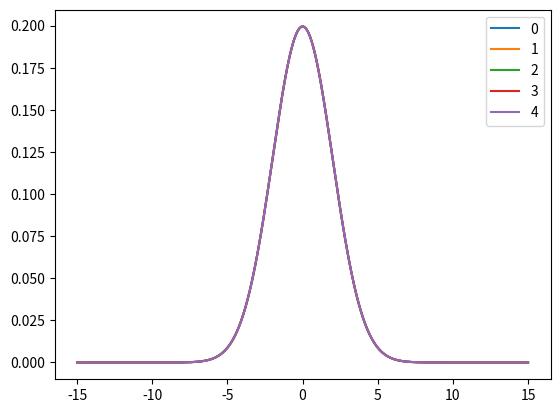

This chart was generated by the following Python code:
import numpy as np
import matplotlib.pyplot as plt

nx=1000
nt=4
lmax=15
lmin=-15
lx=lmax-lmin
dx=lx/(nx-1)
dt=0.1
hbarra=1
m=1
r=(hbarra**2)/(2*m*(dx**2))

xx=np.linspace(lmin,lmax,nx)

# (2)
def phi0(nx,xx):
	phi0=1j*np.zeros(nx)
	for i in range(0,nx):
		phi0[i]=(np.exp(-((xx[i])**2)/8.0))/((8*np.pi)**(1.0/2.0))
	return phi0


# (3)
def hamiltonia(nx,r):

	H=1j*np.zeros((nx,nx))

	for i in range(0,nx):
		H[i,i]=(2*r)
		if i != (nx-1):
			H[i,i+1]=(-1)*r
			H[i+1,i]=(-1)*r

	return H


# (4)
def matriuB(nx,dt,H,hbarra):

	matriu_B=1j*np.zeros((nx,nx))

	for i in range(0,nx):
		matriu_B[i,i]=1-(1j*dt/(2*hbarra))*H[i,i]
		if i != (nx-1):
			matriu_B[i,i+1]=1-(1j*dt/(2*hbarra))*H[i,i+1]	#Diagonal Superior
			matriu_B[i+1,i]=1-(1j*dt/(2*hbarra))*H[i+1,i]	

	return matriu_B


# La funció matriuA només s'ha creat per veure si la funció abc
# dona els valors correctes.
def matriuA(nx,dt,H,hbarra):

	matriu_A=1j*np.zeros((nx,nx))

	for i in range(0,nx):
		matriu_A[i,i]=1+(1j*dt/(2*hbarra))*H[i,i]
		if i != (nx-1):
			matriu_A[i,i+1]=1+(1j*dt/(2*hbarra))*H[i,i+1]	#Diagonal Superior
			matriu_A[i+1,i]=1+(1j*dt/(2*hbarra))*H[i+1,i]	

	return matriu_A

# (5)
def abc(nx,dt,H,hbarra):
	a=1j*np.zeros(nx)
	b=1j*np.zeros(nx)
	c=1j*np.zeros(nx)

	for i in range(0,nx):
		b[i]=1+(1j*dt/(2*hbarra))*H[i,i]		#Diag. Central
		if i != 0:
			a[i]=1+(1j*dt/(2*hbarra))*H[i,i-1]  #Diag. Inferior
		if i != (nx-1):
			c[i]=1+(1j*dt/(2*hbarra))*H[i,i+1]	#Diag. Superior

	return a,b,c


# (6)
def tridiag(a,b,c,d):

#FUNCIÓ TRIDIAGONAL
#Introduïm els vectors de les 3 diagonal i el vector d

	n=len(a)   #Nombre de files (equacions) 

	#Creamos dos vectores para los nuevos coeficientes:
	cp=1j*np.zeros(n)
	dp=1j*np.zeros(n)

	#Modificamos los coeficientes de la primera fila i los guardamos en los nuevos vectores
	cp[0] = c[0]/b[0] 
	dp[0] = d[0]/b[0]

	for i in range(1,n):
		denom=(b[i]-a[i]*cp[i-1])
		cp[i]=c[i]/denom
		dp[i]=(d[i]-a[i]*dp[i-1])/denom

	phi=1j*np.zeros(n)
	phi[n-1]=dp[n-1]

	for j in range(1,n):
		i=(n-1)-j
		phi[i]=dp[i]-cp[i]*phi[i+1]

	return phi

# Esto no lo tengo muy claro
def inici_evolucio(nx,phi0):
	phii = 1j*np.zeros(nx)
	for i in range(1,nx):
		phii[i]=phi0[i]
	return phii


def evolucio(phi0,a,b,c,d):
    phi=tridiag(a,b,c,d)

    return phi

# (7)
def modul(nx,f):
	phi_abs = np.zeros(nx)
	for i in range(0,nx):
		phi_abs[i]=abs(f[i])

	return phi_abs

# (81)
def simpson(h,n,f):

	suma=0.0

	#afegim els extrems
	suma=f[0]+f[len(f)-1]

	#paritats
	for i in range(1,n-1):
		if (i%2==0):
			suma=suma+2*f[i]
		else:
			suma=suma+4*f[i]

	suma=(h/float(3))*suma

	return suma

#funció inicial
phi0=phi0(nx,xx)

#
H=hamiltonia(nx,r)
matriu_B=matriuB(nx,dt,H,hbarra)
a,b,c=abc(nx,dt,H,hbarra)

phi_abs=modul(nx,phi0)
area0=simpson(dx,nx,phi_abs)
plt.plot(xx,phi_abs, label=0)
print(0,area0)


for t in range(0,nt):

	# part dreta de l'equació d=B*phi
	d=np.dot(matriu_B,phi0)

	# Apliquem condicions de contorn
	d[0]=d[0]+2.0*r*phi0[0]
	d[nx-2]=d[nx-2]+2.0*r*phi0[nx-2]

#	phii=inici_evolucio(nx,phi0)


	phi=evolucio(phi0,a,b,c,d)
	phi_abs=modul(nx,phi)
	area=simpson(dx,nx,phi_abs)
	temps=t+1

	print(temps,area)
	plt.plot(xx,phi_abs, label=temps)
	plt.legend()

	phi0=phi


plt.show()
